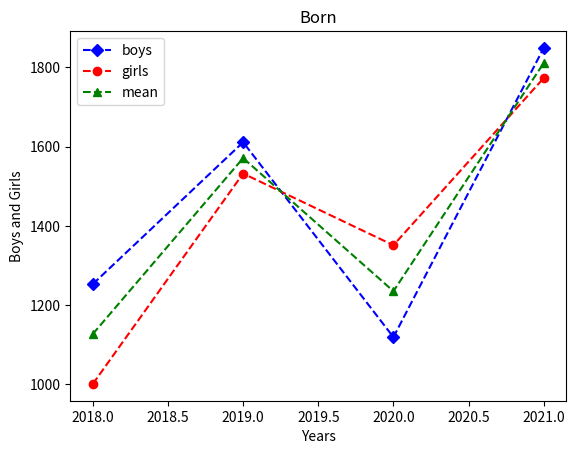

Write the Python code that produced this figure.
import numpy as np
import matplotlib.pyplot as plt
array_bone = np.array(
    [[2018, 1253, 1001],
     [2019, 1611, 1532],
     [2020, 1119, 1351],
     [2021, 1849, 1773]])
year = array_bone.T[0]
boys = array_bone.T[1]
girls = array_bone.T[2]
avg = (boys + girls) // 2
plt.plot(year, boys, 'b--D')
plt.plot(year, girls, 'r--o')
plt.plot(year, avg, 'g--^')
plt.xlabel('Years')
plt.ylabel('Boys and Girls')
plt.legend(["boys", "girls", "mean"])
plt.title("Born")
plt.show()
